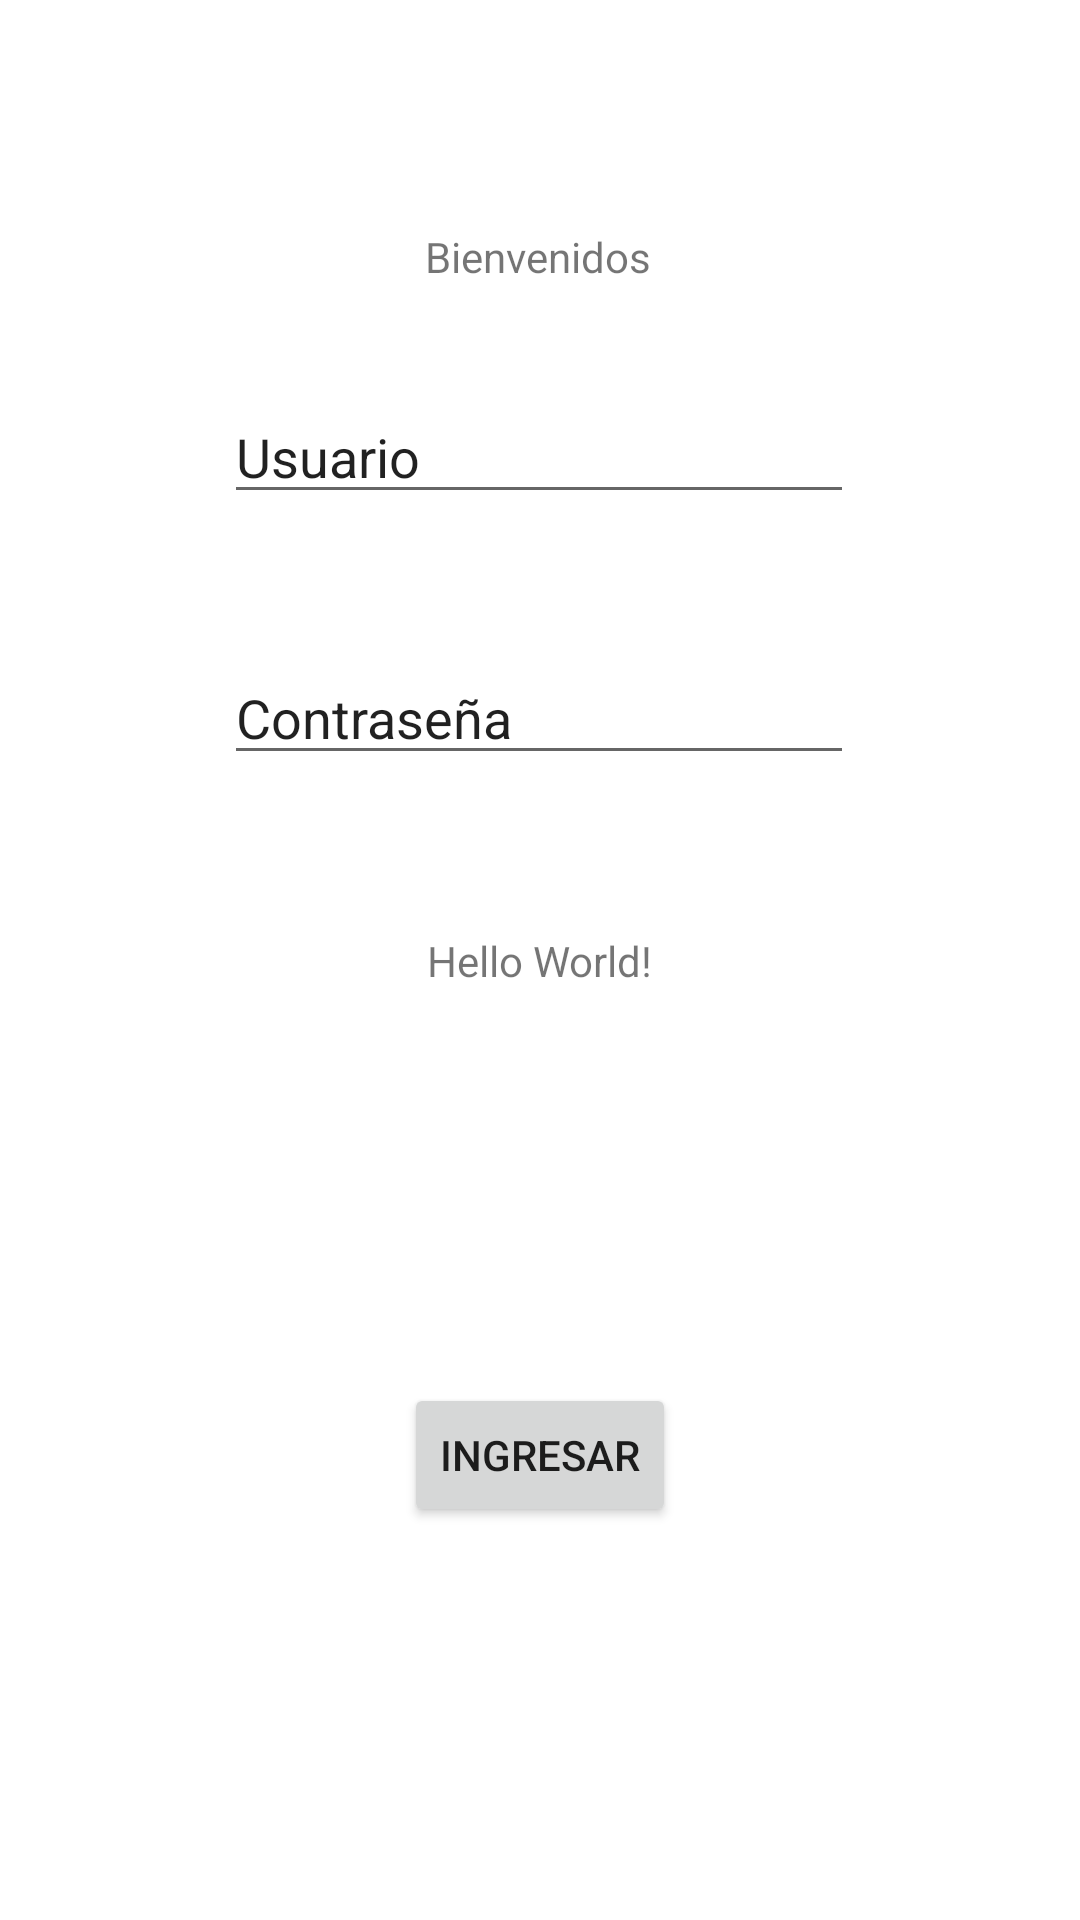

This screen was rendered from an Android layout file. Write that file and the resources it references.
<!-- AndroidManifest.xml: application theme Theme.AdsoB -->
<!-- res/layout/activity_main.xml -->
<?xml version="1.0" encoding="utf-8"?>
<androidx.constraintlayout.widget.ConstraintLayout xmlns:android="http://schemas.android.com/apk/res/android"
    xmlns:app="http://schemas.android.com/apk/res-auto"
    xmlns:tools="http://schemas.android.com/tools"
    android:layout_width="match_parent"
    android:layout_height="match_parent"
    tools:context=".MainActivity">

    <TextView
        android:id="@+id/textView3"
        android:layout_width="wrap_content"
        android:layout_height="wrap_content"
        android:text="Hello World!"
        app:layout_constraintBottom_toBottomOf="parent"
        app:layout_constraintEnd_toEndOf="parent"
        app:layout_constraintStart_toStartOf="parent"
        app:layout_constraintTop_toTopOf="parent" />

    <TextView
        android:id="@+id/textView"
        android:layout_width="wrap_content"
        android:layout_height="wrap_content"
        android:layout_marginTop="76dp"
        android:text="Bienvenidos"
        app:layout_constraintBottom_toTopOf="@+id/cajaUsuario"
        app:layout_constraintEnd_toEndOf="parent"
        app:layout_constraintHorizontal_bias="0.498"
        app:layout_constraintStart_toStartOf="parent"
        app:layout_constraintTop_toTopOf="parent"
        app:layout_constraintVertical_bias="0.0" />

    <EditText
        android:id="@+id/cajaUsuario"
        android:layout_width="wrap_content"
        android:layout_height="wrap_content"
        android:ems="10"
        android:inputType="textPersonName"
        android:text="Usuario"
        app:layout_constraintBottom_toBottomOf="parent"
        app:layout_constraintEnd_toEndOf="parent"
        app:layout_constraintHorizontal_bias="0.497"
        app:layout_constraintStart_toStartOf="parent"
        app:layout_constraintTop_toTopOf="parent"
        app:layout_constraintVertical_bias="0.217" />

    <EditText
        android:id="@+id/cajaContraseña"
        android:layout_width="wrap_content"
        android:layout_height="wrap_content"
        android:ems="10"
        android:inputType="textPersonName"
        android:text="Contraseña"
        app:layout_constraintBottom_toBottomOf="parent"
        app:layout_constraintEnd_toEndOf="parent"
        app:layout_constraintHorizontal_bias="0.497"
        app:layout_constraintStart_toStartOf="parent"
        app:layout_constraintTop_toBottomOf="@+id/cajaUsuario"
        app:layout_constraintVertical_bias="0.107" />

    <Button
        android:id="@+id/btnIngresar"
        android:layout_width="wrap_content"
        android:layout_height="wrap_content"
        android:text="Ingresar"
        app:layout_constraintBottom_toBottomOf="parent"
        app:layout_constraintEnd_toEndOf="parent"
        app:layout_constraintStart_toStartOf="parent"
        app:layout_constraintTop_toBottomOf="@+id/textView3" />

</androidx.constraintlayout.widget.ConstraintLayout>
<!-- resources referenced by this layout -->
<resources>
  <style name="Theme.AdsoB" parent="Theme.MaterialComponents.DayNight.DarkActionBar">
          
          <item name="colorPrimary">@color/purple_500</item>
          <item name="colorPrimaryVariant">@color/purple_700</item>
          <item name="colorOnPrimary">@color/white</item>
          
          <item name="colorSecondary">@color/teal_200</item>
          <item name="colorSecondaryVariant">@color/teal_700</item>
          <item name="colorOnSecondary">@color/black</item>
          
          <item name="android:statusBarColor">?attr/colorPrimaryVariant</item>
          
      </style>
  <!-- not gathered from this repository: default colours our renderer supplied (Android Studio template values) -->
  <color name="purple_500">#FF6200EE</color>
  <color name="purple_700">#FF3700B3</color>
  <color name="teal_200">#FF03DAC5</color>
  <color name="teal_700">#FF018786</color>
  <color name="black">#FF000000</color>
  <color name="white">#FFFFFFFF</color>
</resources>
